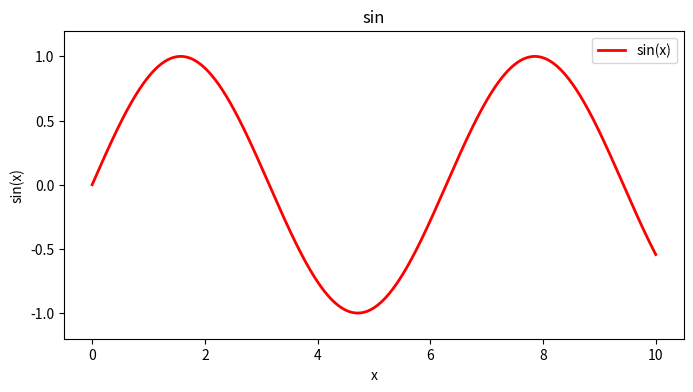

The matplotlib source for this figure:
#!/usr/bin/env python
# -*- coding: utf-8 -*-
# Author:  kerwin.cn@gmail.com
# Created Time:2017-06-17 15:27:06
# Last Change:  2017-06-17 15:36:07
# File Name: learn2.py

# 简单的绘制图形

import matplotlib.pyplot as plt
import numpy as np

# 数据
x = np.linspace(0, 10, 1000)
y = np.sin(x)
z = np.cos(x**2)

# 屏幕
plt.figure(figsize=(8, 4))
# 绘制啦
plt.plot(x, y, label="sin(x)", color="red", linewidth=2)
plt.xlabel("x")  # X轴文字
plt.ylabel("sin(x)")  # y轴文字
plt.title("sin")  # 图表的标题
plt.ylim(-1.2, 1.2)  # 设置y轴范围
plt.legend()  #显示图示
# 显示啦
plt.show()
